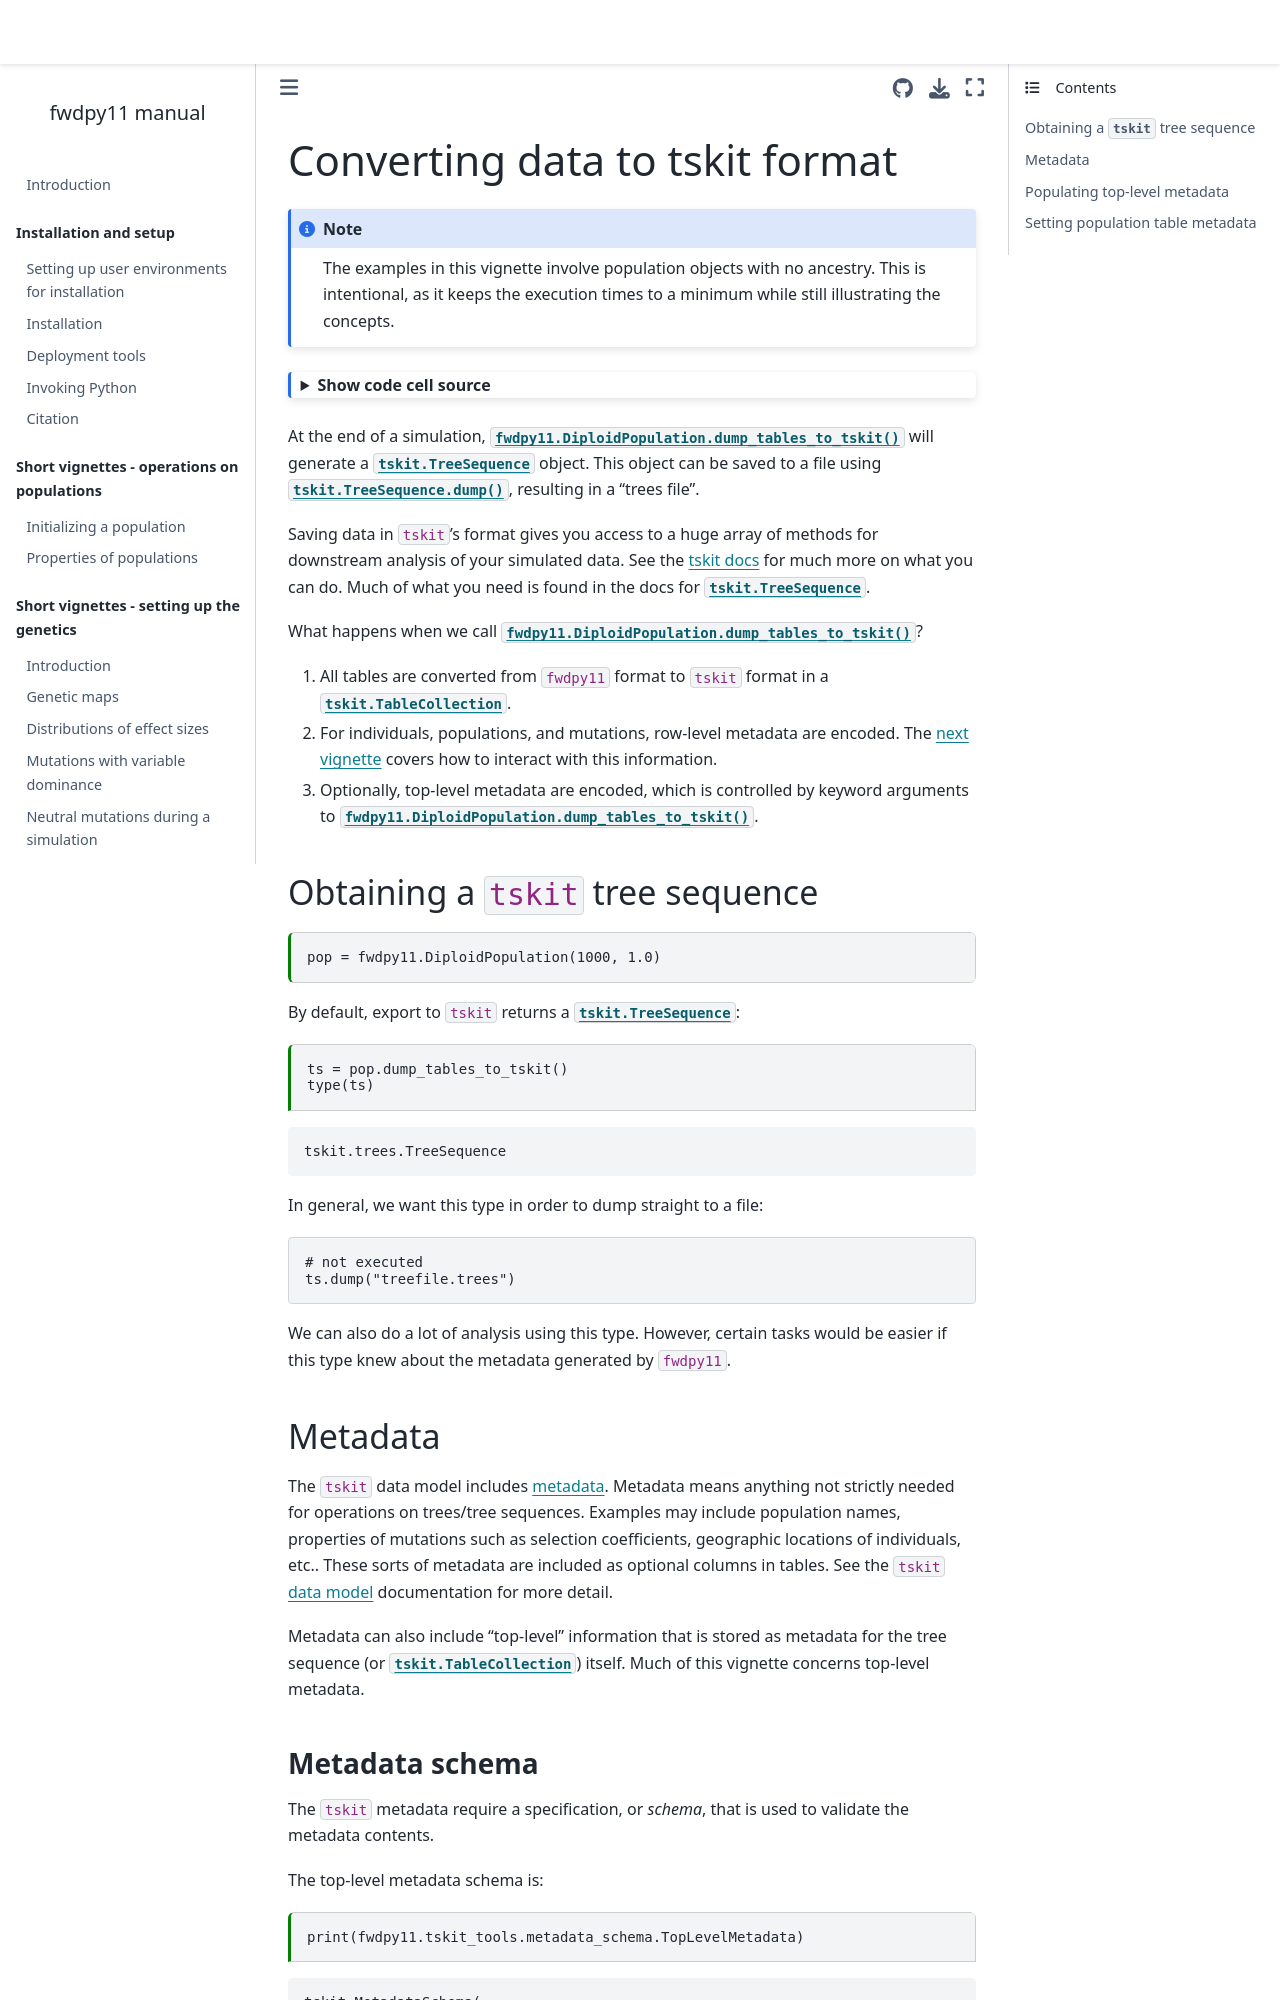

repository: molpopgen/fwdpy11 · page: long_vignettes/tskitconvert_vignette.html · generator: jekyll

---
jupytext:
  formats: md:myst
  text_representation:
    extension: .md
    format_name: myst
kernelspec:
  display_name: Python 3
  language: python
  name: python3
---

(tskitconvert_vignette)=

# Converting data to tskit format

:::{note}
The examples in this vignette involve population objects with no ancestry.
This is intentional, as it keeps the execution times to a minimum while still illustrating the concepts.
:::

```{code-cell} python
---
tags: [ "hide-input" ]
---
import demes
import fwdpy11
```

At the end of a simulation, {func}`fwdpy11.DiploidPopulation.dump_tables_to_tskit` will generate a {class}`tskit.TreeSequence` object.
This object can be saved to a file using {meth}`tskit.TreeSequence.dump`, resulting in a "trees file".

Saving data in `tskit`'s format gives you access to a huge array of methods for downstream analysis of your simulated data.
See the [tskit docs](https://tskit.dev/tskit/docs/stable/index.html) for much more on what you can do.
Much of what you need is found in the docs for {class}`tskit.TreeSequence`.

What happens when we call {func}`fwdpy11.DiploidPopulation.dump_tables_to_tskit`?

1. All tables are converted from `fwdpy11` format to `tskit` format in a {class}`tskit.TableCollection`.
2. For individuals, populations, and mutations, row-level metadata are encoded.
   The {ref}`next vignette <tskit_metadata_vignette>` covers how to interact with this information.
3. Optionally, top-level metadata are encoded, which is controlled by keyword arguments to {func}`fwdpy11.DiploidPopulation.dump_tables_to_tskit`.

## Obtaining a `tskit` tree sequence

```{code-cell} python
pop = fwdpy11.DiploidPopulation(1000, 1.0)
```

By default, export to `tskit` returns a {class}`tskit.TreeSequence`:

```{code-cell} python
ts = pop.dump_tables_to_tskit()
type(ts)
```

In general, we want this type in order to dump straight to a file:

```python
# not executed
ts.dump("treefile.trees")
```

We can also do a lot of analysis using this type.
However, certain tasks would be easier if this type knew about the metadata generated by `fwdpy11`.
